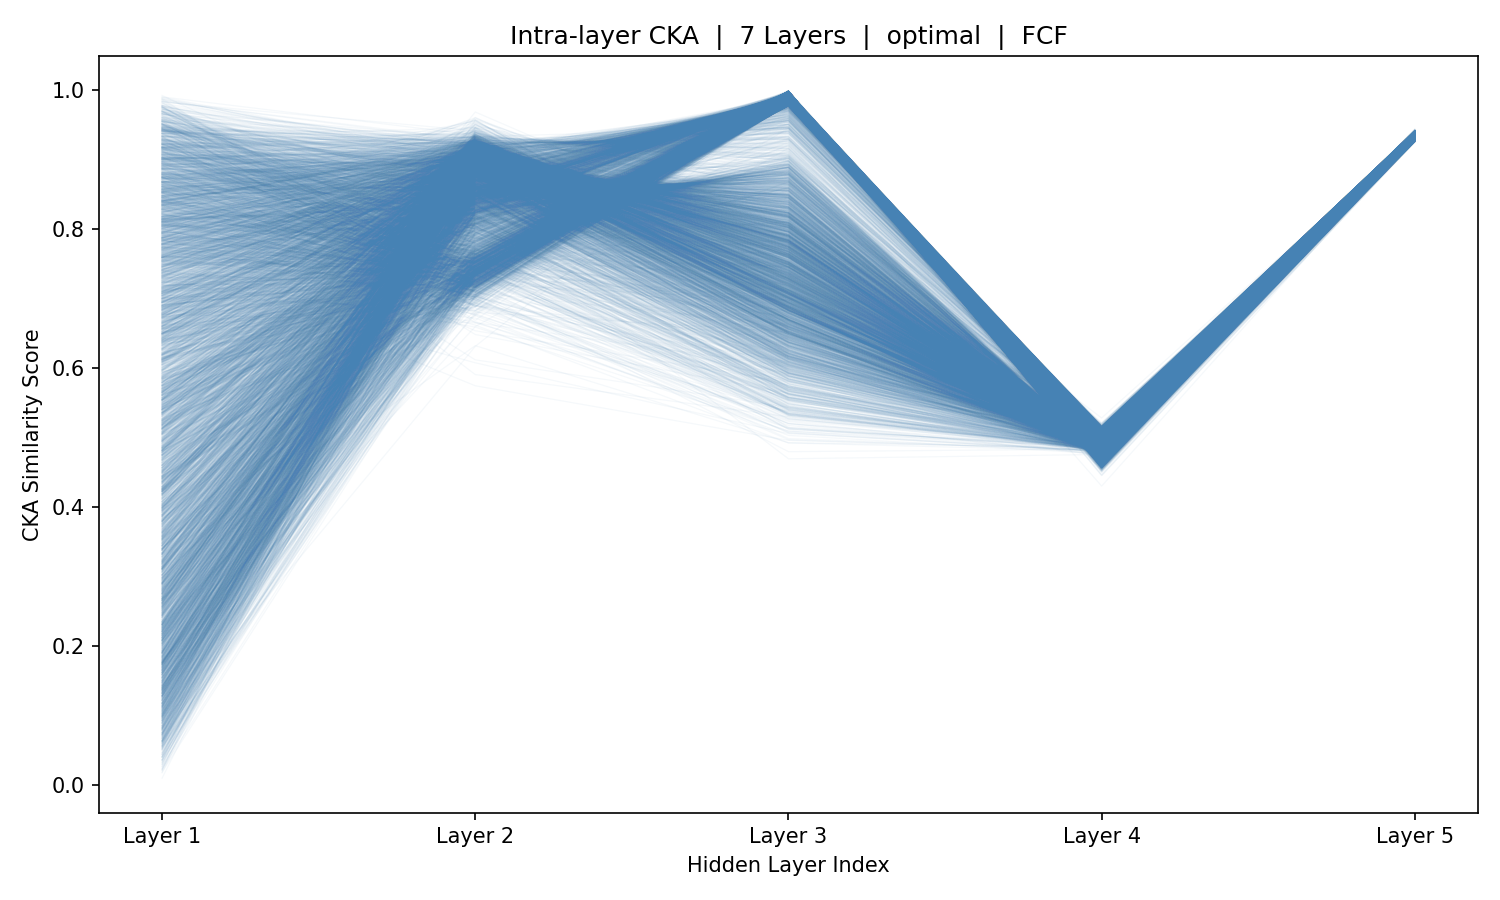

The table this chart was drawn from, first rows:
sample_idx, Layer_1, Layer_2, Layer_3, Layer_4, Layer_5
0, 0.6388, 0.8461, 0.6, 0.4931, 0.9328
1, 0.4865, 0.8593, 0.6161, 0.4904, 0.9305
2, 0.05601, 0.8713, 0.6157, 0.4974, 0.9342
3, 0.6973, 0.8776, 0.623, 0.4951, 0.9319
4, 0.6958, 0.8748, 0.6231, 0.494, 0.9313
5, 0.6832, 0.9186, 0.6723, 0.4948, 0.9327
6, 0.6164, 0.9124, 0.6629, 0.4968, 0.9334
7, 0.4257, 0.9205, 0.6829, 0.4971, 0.9338
8, 0.2314, 0.8837, 0.6345, 0.4941, 0.9325
9, 0.8982, 0.8913, 0.646, 0.4953, 0.9341
10, 0.924, 0.8733, 0.625, 0.4967, 0.9331
11, 0.8935, 0.8961, 0.6451, 0.5003, 0.9341
12, 0.6075, 0.8929, 0.6405, 0.5019, 0.9339
13, 0.2075, 0.9262, 0.6856, 0.5033, 0.9337
14, 0.133, 0.9061, 0.6627, 0.5032, 0.934
15, 0.5405, 0.9291, 0.6938, 0.502, 0.934
16, 0.5125, 0.9084, 0.6599, 0.4998, 0.9336
17, 0.4026, 0.9225, 0.6801, 0.4981, 0.9339
18, 0.2328, 0.9013, 0.6551, 0.4987, 0.9334
19, 0.3953, 0.9027, 0.6615, 0.4978, 0.9335
20, 0.6606, 0.8509, 0.6134, 0.4968, 0.9328
21, 0.9001, 0.8358, 0.6065, 0.4999, 0.9345
22, 0.8828, 0.8036, 0.5924, 0.5006, 0.934
23, 0.8633, 0.838, 0.6103, 0.5019, 0.934
24, 0.6446, 0.8914, 0.6268, 0.5021, 0.934
25, 0.297, 0.8898, 0.6365, 0.5044, 0.9331
26, 0.3492, 0.8711, 0.6222, 0.5039, 0.9337
27, 0.2453, 0.8961, 0.6375, 0.4991, 0.9332
28, 0.134, 0.8576, 0.6022, 0.4997, 0.9341
29, 0.4041, 0.8717, 0.6175, 0.4988, 0.9348
30, 0.4268, 0.8388, 0.5992, 0.4945, 0.9311
31, 0.1006, 0.8993, 0.6482, 0.5023, 0.9348
32, 0.4083, 0.8795, 0.6317, 0.5035, 0.934
33, 0.2161, 0.9146, 0.6588, 0.5023, 0.9345
34, 0.1099, 0.8646, 0.6166, 0.502, 0.9338
35, 0.2734, 0.8606, 0.6237, 0.5028, 0.9336
36, 0.3018, 0.8455, 0.6141, 0.5034, 0.9342
37, 0.4242, 0.9091, 0.6534, 0.502, 0.9343
38, 0.5917, 0.8672, 0.6147, 0.503, 0.9338
39, 0.4308, 0.8986, 0.6452, 0.5042, 0.9332
40, 0.184, 0.8704, 0.62, 0.5032, 0.9335
41, 0.2339, 0.8561, 0.618, 0.5022, 0.9335
42, 0.2692, 0.791, 0.5983, 0.5036, 0.9331
43, 0.2271, 0.8525, 0.6269, 0.5032, 0.9329
44, 0.4856, 0.8413, 0.6034, 0.5031, 0.9323
45, 0.6675, 0.9128, 0.6567, 0.505, 0.9322
46, 0.7627, 0.9211, 0.6643, 0.5053, 0.9332
47, 0.9437, 0.9313, 0.6886, 0.5039, 0.934
48, 0.9406, 0.9185, 0.6564, 0.5004, 0.9342
49, 0.8663, 0.9149, 0.6635, 0.4957, 0.9335
50, 0.4949, 0.8507, 0.6036, 0.4907, 0.9314
51, 0.5358, 0.8364, 0.6054, 0.4976, 0.935
52, 0.8099, 0.7628, 0.5815, 0.4974, 0.9345
53, 0.7857, 0.8482, 0.6257, 0.5003, 0.9349
54, 0.819, 0.8832, 0.6217, 0.5033, 0.9334
55, 0.6258, 0.8616, 0.6147, 0.5049, 0.9334
56, 0.3227, 0.8454, 0.6234, 0.5063, 0.9333
57, 0.2806, 0.8637, 0.6337, 0.5033, 0.9341
58, 0.42, 0.8964, 0.6402, 0.504, 0.9337
59, 0.518, 0.9179, 0.6468, 0.502, 0.9338
... 5,366 more rows
